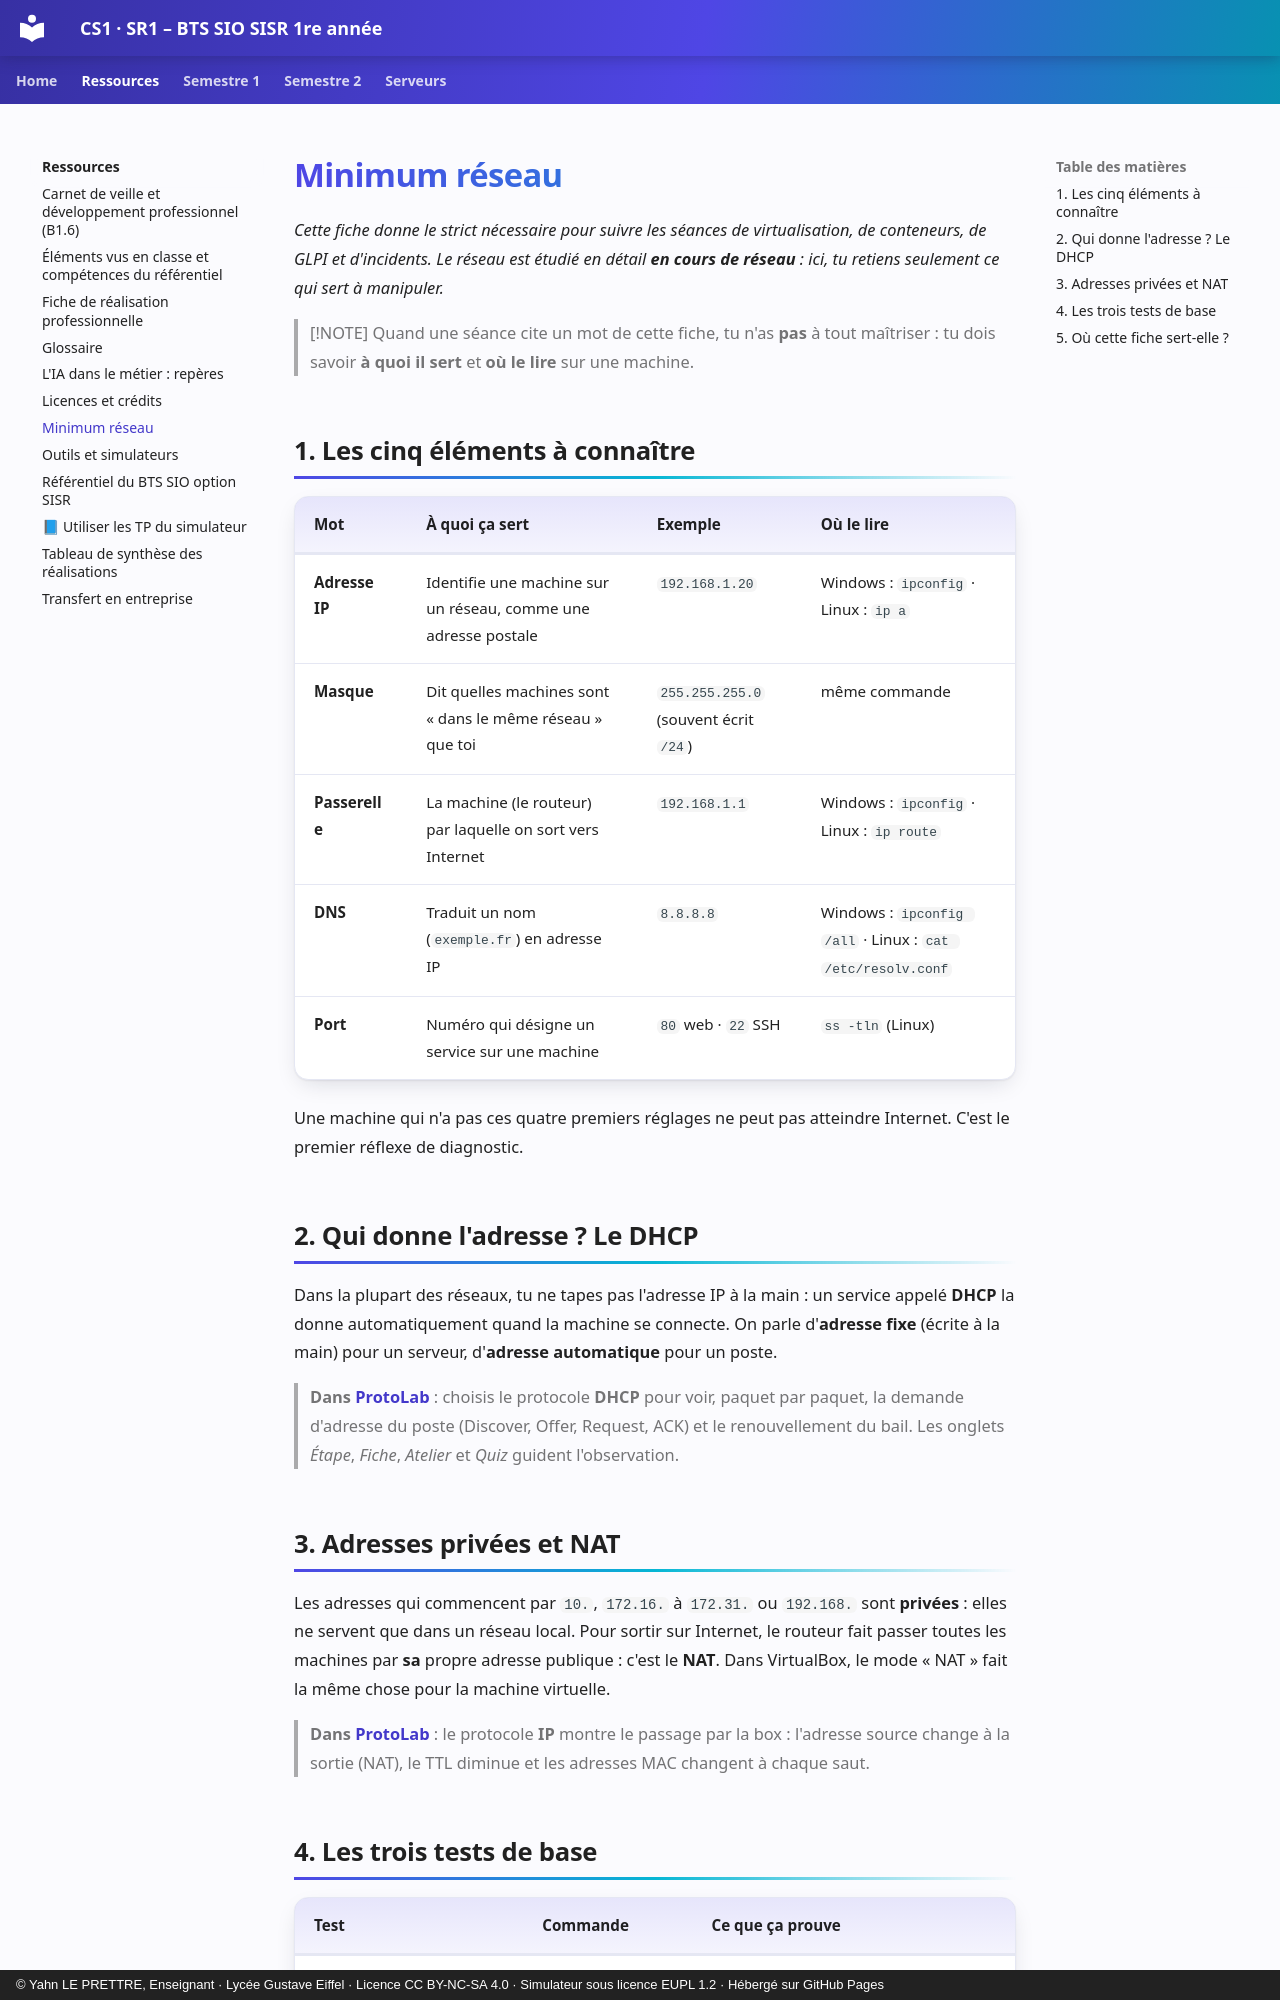

repository: YahnLP/BTS-SIO1-gustave-eiffel · page: ressources/minimum-reseau/index.html · generator: mkdocs · copyright: © Yahn LE PRETTRE, Enseignant · Lycée Gustave Eiffel · Licence CC BY-NC-SA 4.0 · Simulateur sous licence EUPL 1.2 · Hébergé sur GitHub Pages

# Minimum réseau

*Cette fiche donne le strict nécessaire pour suivre les séances de virtualisation, de conteneurs, de GLPI et d'incidents. Le réseau est étudié en détail **en cours de réseau** : ici, tu retiens seulement ce qui sert à manipuler.*

> [!NOTE]
> Quand une séance cite un mot de cette fiche, tu n'as **pas** à tout maîtriser : tu dois savoir **à quoi il sert** et **où le lire** sur une machine.

## 1. Les cinq éléments à connaître

| Mot | À quoi ça sert | Exemple | Où le lire |
|---|---|---|---|
| **Adresse IP** | Identifie une machine sur un réseau, comme une adresse postale | `192.168.1.20` | Windows : `ipconfig` · Linux : `ip a` |
| **Masque** | Dit quelles machines sont « dans le même réseau » que toi | `255.255.255.0` (souvent écrit `/24`) | même commande |
| **Passerelle** | La machine (le routeur) par laquelle on sort vers Internet | `192.168.1.1` | Windows : `ipconfig` · Linux : `ip route` |
| **DNS** | Traduit un nom (`exemple.fr`) en adresse IP | `8.8.8.8` | Windows : `ipconfig /all` · Linux : `cat /etc/resolv.conf` |
| **Port** | Numéro qui désigne un service sur une machine | `80` web · `22` SSH | `ss -tln` (Linux) |

Une machine qui n'a pas ces quatre premiers réglages ne peut pas atteindre Internet. C'est le premier réflexe de diagnostic.

## 2. Qui donne l'adresse ? Le DHCP

Dans la plupart des réseaux, tu ne tapes pas l'adresse IP à la main : un service appelé **DHCP** la donne automatiquement quand la machine se connecte. On parle d'**adresse fixe** (écrite à la main) pour un serveur, d'**adresse automatique** pour un poste.

> **Dans [ProtoLab](https://yahnlp.github.io/ProtoLab/)** : choisis le protocole **DHCP** pour voir, paquet par paquet, la demande d'adresse du poste (Discover, Offer, Request, ACK) et le renouvellement du bail. Les onglets *Étape*, *Fiche*, *Atelier* et *Quiz* guident l'observation.
